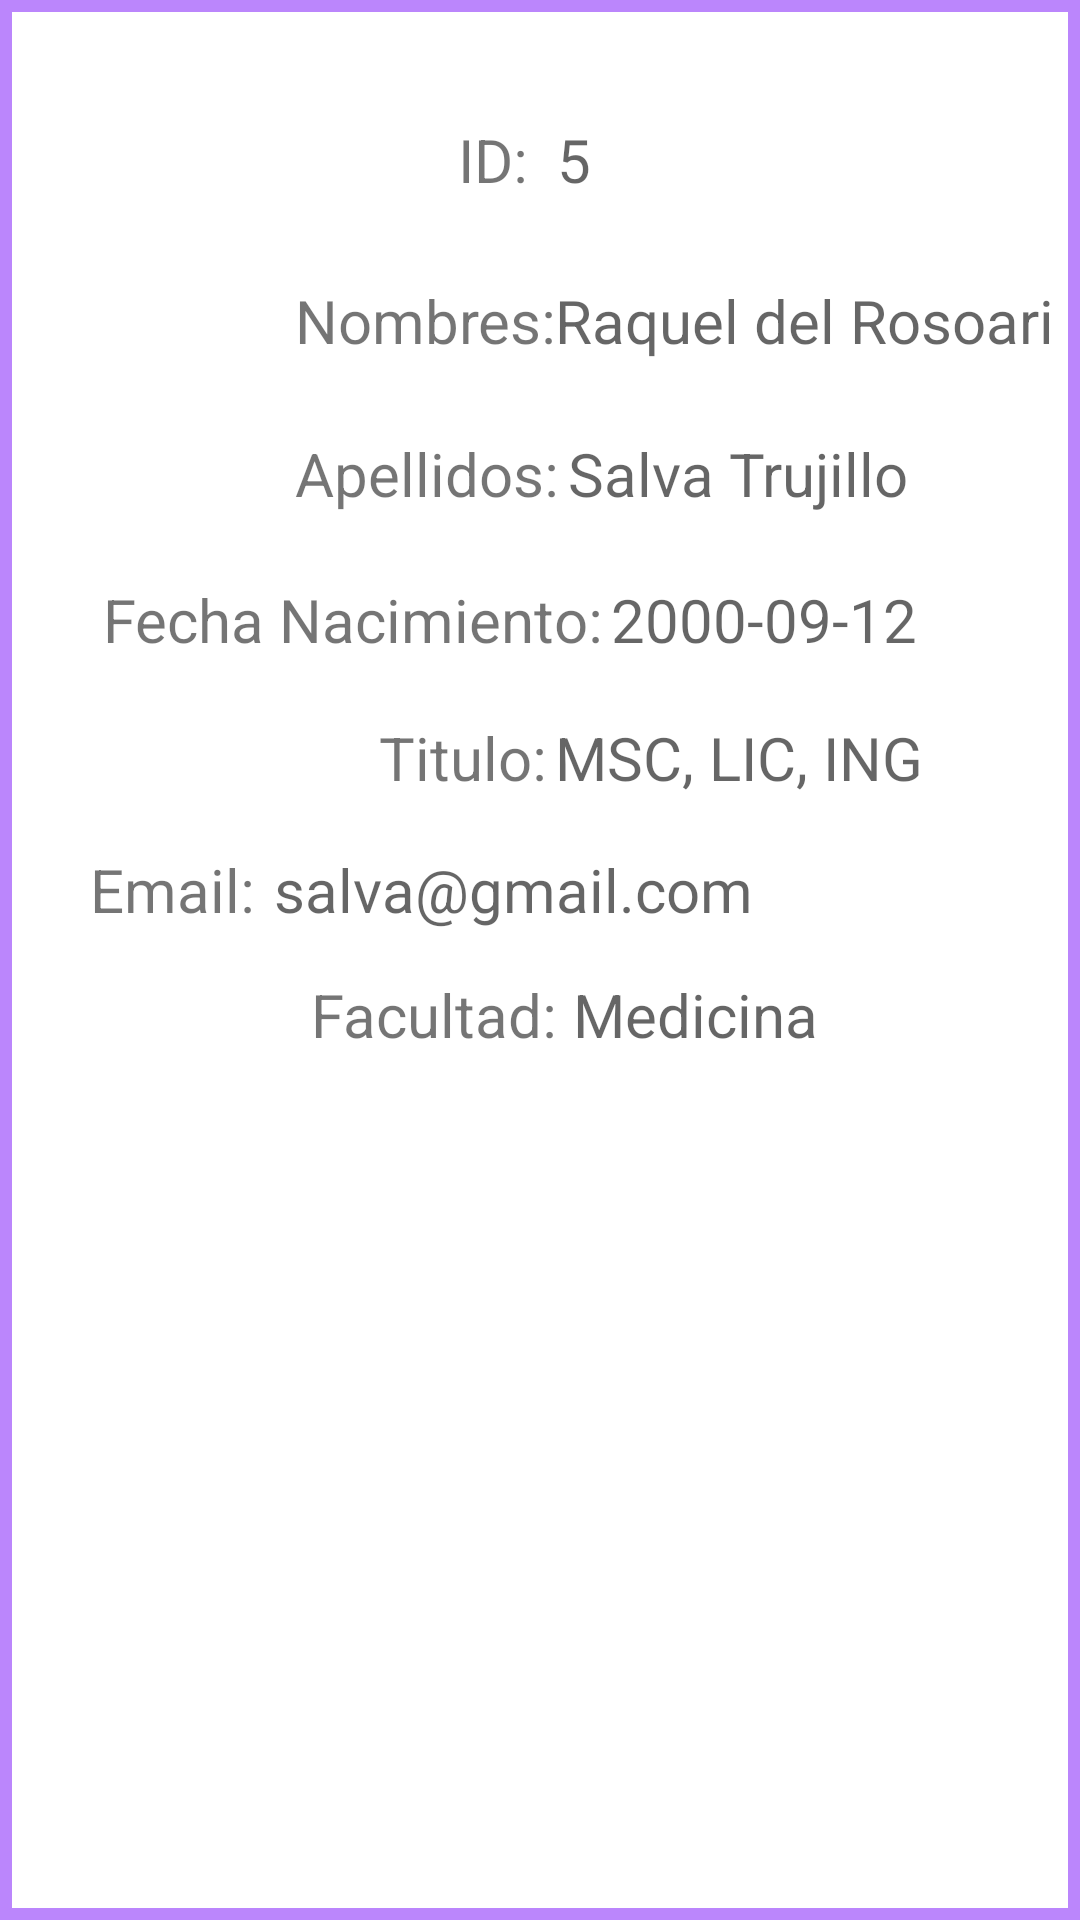

The Android layout XML behind this screen, and the referenced resources:
<!-- AndroidManifest.xml: application theme Theme.MyUCA_Kevin -->
<!-- res/layout/rccoor.xml -->
<?xml version="1.0" encoding="utf-8"?>
<androidx.constraintlayout.widget.ConstraintLayout xmlns:android="http://schemas.android.com/apk/res/android"
    xmlns:app="http://schemas.android.com/apk/res-auto"
    xmlns:tools="http://schemas.android.com/tools"
    android:layout_width="match_parent"
    android:layout_height="300dp"
    android:background="@drawable/style_border"
    tools:context=".FrmMostrarCoor">


    <TextView
        android:id="@+id/tvIDText"
        android:layout_width="wrap_content"
        android:layout_height="wrap_content"
        android:text="ID:"
        app:layout_constraintBottom_toBottomOf="parent"
        app:layout_constraintEnd_toEndOf="parent"
        app:layout_constraintHorizontal_bias="0.45"
        android:textSize="20sp"
        app:layout_constraintStart_toStartOf="parent"
        app:layout_constraintTop_toTopOf="parent"
        app:layout_constraintVertical_bias="0.050000012" />
    <TextView
        android:id="@+id/tvIDC"
        android:layout_width="wrap_content"
        android:layout_height="wrap_content"
        android:hint="5"
        android:textSize="20sp"
        app:layout_constraintBottom_toBottomOf="parent"
        app:layout_constraintEnd_toEndOf="parent"
        app:layout_constraintHorizontal_bias="0.06"
        app:layout_constraintStart_toEndOf="@+id/tvIDText"
        app:layout_constraintTop_toTopOf="parent"
        app:layout_constraintVertical_bias="0.050000012"
        />

    <TextView
        android:id="@+id/tvNombresText"
        android:layout_width="wrap_content"
        android:layout_height="wrap_content"
        android:text="Nombres:"
        android:textSize="20sp"
        app:layout_constraintBottom_toBottomOf="parent"
        app:layout_constraintEnd_toEndOf="parent"
        app:layout_constraintHorizontal_bias="0.35"
        app:layout_constraintStart_toStartOf="parent"
        app:layout_constraintTop_toBottomOf="@+id/tvIDText"
        app:layout_constraintVertical_bias="0.050000012" />
    <TextView
        android:id="@+id/tvNombresC"
        android:layout_width="wrap_content"
        android:layout_height="wrap_content"
        android:hint="Raquel del Rosoario"
        android:textSize="20sp"
        app:layout_constraintBottom_toBottomOf="parent"
        app:layout_constraintEnd_toEndOf="parent"
        app:layout_constraintHorizontal_bias="0.06"
        app:layout_constraintStart_toEndOf="@+id/tvNombresText"
        app:layout_constraintTop_toBottomOf="@+id/tvIDC"
        app:layout_constraintVertical_bias="0.050000012"
        />
    <TextView
        android:id="@+id/tvApellidosText"
        android:layout_width="wrap_content"
        android:layout_height="wrap_content"
        android:text="Apellidos:"
        android:textSize="20sp"
        app:layout_constraintBottom_toBottomOf="parent"
        app:layout_constraintEnd_toEndOf="parent"
        app:layout_constraintHorizontal_bias="0.35"
        app:layout_constraintStart_toStartOf="parent"
        app:layout_constraintTop_toBottomOf="@+id/tvNombresText"
        app:layout_constraintVertical_bias="0.050000012" />
    <TextView
        android:id="@+id/tvApellidosC"
        android:layout_width="wrap_content"
        android:layout_height="wrap_content"
        android:hint="Salva Trujillo"
        android:textSize="20sp"
        app:layout_constraintBottom_toBottomOf="parent"
        app:layout_constraintEnd_toEndOf="parent"
        app:layout_constraintHorizontal_bias="0.06"
        app:layout_constraintStart_toEndOf="@+id/tvApellidosText"
        app:layout_constraintTop_toBottomOf="@+id/tvNombresC"
        app:layout_constraintVertical_bias="0.050000012"
        />

    <TextView
        android:id="@+id/tvFechaNacText"
        android:layout_width="wrap_content"
        android:layout_height="wrap_content"
        android:text="Fecha Nacimiento:"
        android:textSize="20sp"
        app:layout_constraintBottom_toBottomOf="parent"
        app:layout_constraintEnd_toEndOf="parent"
        app:layout_constraintHorizontal_bias="0.14"
        app:layout_constraintStart_toStartOf="parent"
        app:layout_constraintTop_toBottomOf="@+id/tvApellidosText"
        app:layout_constraintVertical_bias="0.050000012" />
    <TextView
        android:id="@+id/tvFechaNacC"
        android:layout_width="wrap_content"
        android:layout_height="wrap_content"
        android:hint="2000-09-12"
        android:textSize="20sp"
        app:layout_constraintBottom_toBottomOf="parent"
        app:layout_constraintEnd_toEndOf="parent"
        app:layout_constraintHorizontal_bias="0.06"
        app:layout_constraintStart_toEndOf="@+id/tvFechaNacText"
        app:layout_constraintTop_toBottomOf="@+id/tvApellidosC"
        app:layout_constraintVertical_bias="0.050000012"
        />

    <TextView
        android:id="@+id/tvEmailText"
        android:layout_width="wrap_content"
        android:layout_height="wrap_content"
        android:text="Email:"
        android:textSize="20sp"
        app:layout_constraintBottom_toBottomOf="parent"
        app:layout_constraintEnd_toEndOf="parent"
        app:layout_constraintHorizontal_bias="0.07"
        app:layout_constraintStart_toStartOf="parent"
        app:layout_constraintTop_toBottomOf="@+id/tvTituloText"
        app:layout_constraintVertical_bias="0.050000012" />
    <TextView
        android:id="@+id/tvEmailC"
        android:layout_width="wrap_content"
        android:layout_height="wrap_content"
        android:hint="salva@gmail.com"
        android:textSize="20sp"
        app:layout_constraintBottom_toBottomOf="parent"
        app:layout_constraintEnd_toEndOf="parent"
        app:layout_constraintHorizontal_bias="0.06"
        app:layout_constraintStart_toEndOf="@+id/tvEmailText"
        app:layout_constraintTop_toBottomOf="@+id/tvTituloC"
        app:layout_constraintVertical_bias="0.050000012"
        />

    <TextView
        android:id="@+id/tvFacultadText"
        android:layout_width="wrap_content"
        android:layout_height="wrap_content"
        android:text="Facultad:"
        android:textSize="20sp"
        app:layout_constraintBottom_toBottomOf="parent"
        app:layout_constraintEnd_toEndOf="parent"
        app:layout_constraintHorizontal_bias="0.364"
        app:layout_constraintStart_toStartOf="parent"
        app:layout_constraintTop_toBottomOf="@+id/tvEmailText"
        app:layout_constraintVertical_bias="0.050000012" />
    <TextView
        android:id="@+id/tvFacultadC"
        android:layout_width="wrap_content"
        android:layout_height="wrap_content"
        android:hint="Medicina"
        android:textSize="20sp"
        app:layout_constraintBottom_toBottomOf="parent"
        app:layout_constraintEnd_toEndOf="parent"
        app:layout_constraintHorizontal_bias="0.06"
        app:layout_constraintStart_toEndOf="@+id/tvFacultadText"
        app:layout_constraintTop_toBottomOf="@+id/tvEmailC"
        app:layout_constraintVertical_bias="0.050000012"
        />

    <TextView
        android:id="@+id/tvTituloText"
        android:layout_width="wrap_content"
        android:layout_height="wrap_content"
        android:text="Titulo:"
        android:textSize="20sp"
        app:layout_constraintBottom_toBottomOf="parent"
        app:layout_constraintEnd_toEndOf="parent"
        app:layout_constraintHorizontal_bias="0.41"
        app:layout_constraintStart_toStartOf="parent"
        app:layout_constraintTop_toBottomOf="@+id/tvFechaNacText"
        app:layout_constraintVertical_bias="0.050000012" />
    <TextView
        android:id="@+id/tvTituloC"
        android:layout_width="wrap_content"
        android:layout_height="wrap_content"
        android:hint="MSC, LIC, ING"
        android:textSize="20sp"
        app:layout_constraintBottom_toBottomOf="parent"
        app:layout_constraintEnd_toEndOf="parent"
        app:layout_constraintHorizontal_bias="0.06"
        app:layout_constraintStart_toEndOf="@+id/tvTituloText"
        app:layout_constraintTop_toBottomOf="@+id/tvFechaNacC"
        app:layout_constraintVertical_bias="0.050000012"
        />

</androidx.constraintlayout.widget.ConstraintLayout>
<!-- resources referenced by this layout -->
<resources>
  <!-- drawable style_border (drawable) -->
  <?xml version="1.0" encoding="utf-8"?>
  <shape xmlns:android="http://schemas.android.com/apk/res/android" android:shape="rectangle">
  
      <stroke android:width="4sp"
          android:color="@color/purple_200"/>
  
      <padding
          android:bottom="10sp"
          android:left="10sp"
          android:right="10sp"
          android:top="10sp"/>
  </shape>
  <style name="Theme.MyUCA_Kevin" parent="Theme.MaterialComponents.DayNight.DarkActionBar">
          
          <item name="colorPrimary">@color/purple_500</item>
          <item name="colorPrimaryVariant">@color/purple_700</item>
          <item name="colorOnPrimary">@color/white</item>
          
          <item name="colorSecondary">@color/teal_200</item>
          <item name="colorSecondaryVariant">@color/teal_700</item>
          <item name="colorOnSecondary">@color/black</item>
          
          <item name="android:statusBarColor">?attr/colorPrimaryVariant</item>
          
      </style>
  <!-- not gathered from this repository: default colours our renderer supplied (Android Studio template values) -->
  <color name="purple_200">#FFBB86FC</color>
  <color name="purple_500">#FF6200EE</color>
  <color name="purple_700">#FF3700B3</color>
  <color name="teal_200">#FF03DAC5</color>
  <color name="teal_700">#FF018786</color>
  <color name="black">#FF000000</color>
  <color name="white">#FFFFFFFF</color>
</resources>
